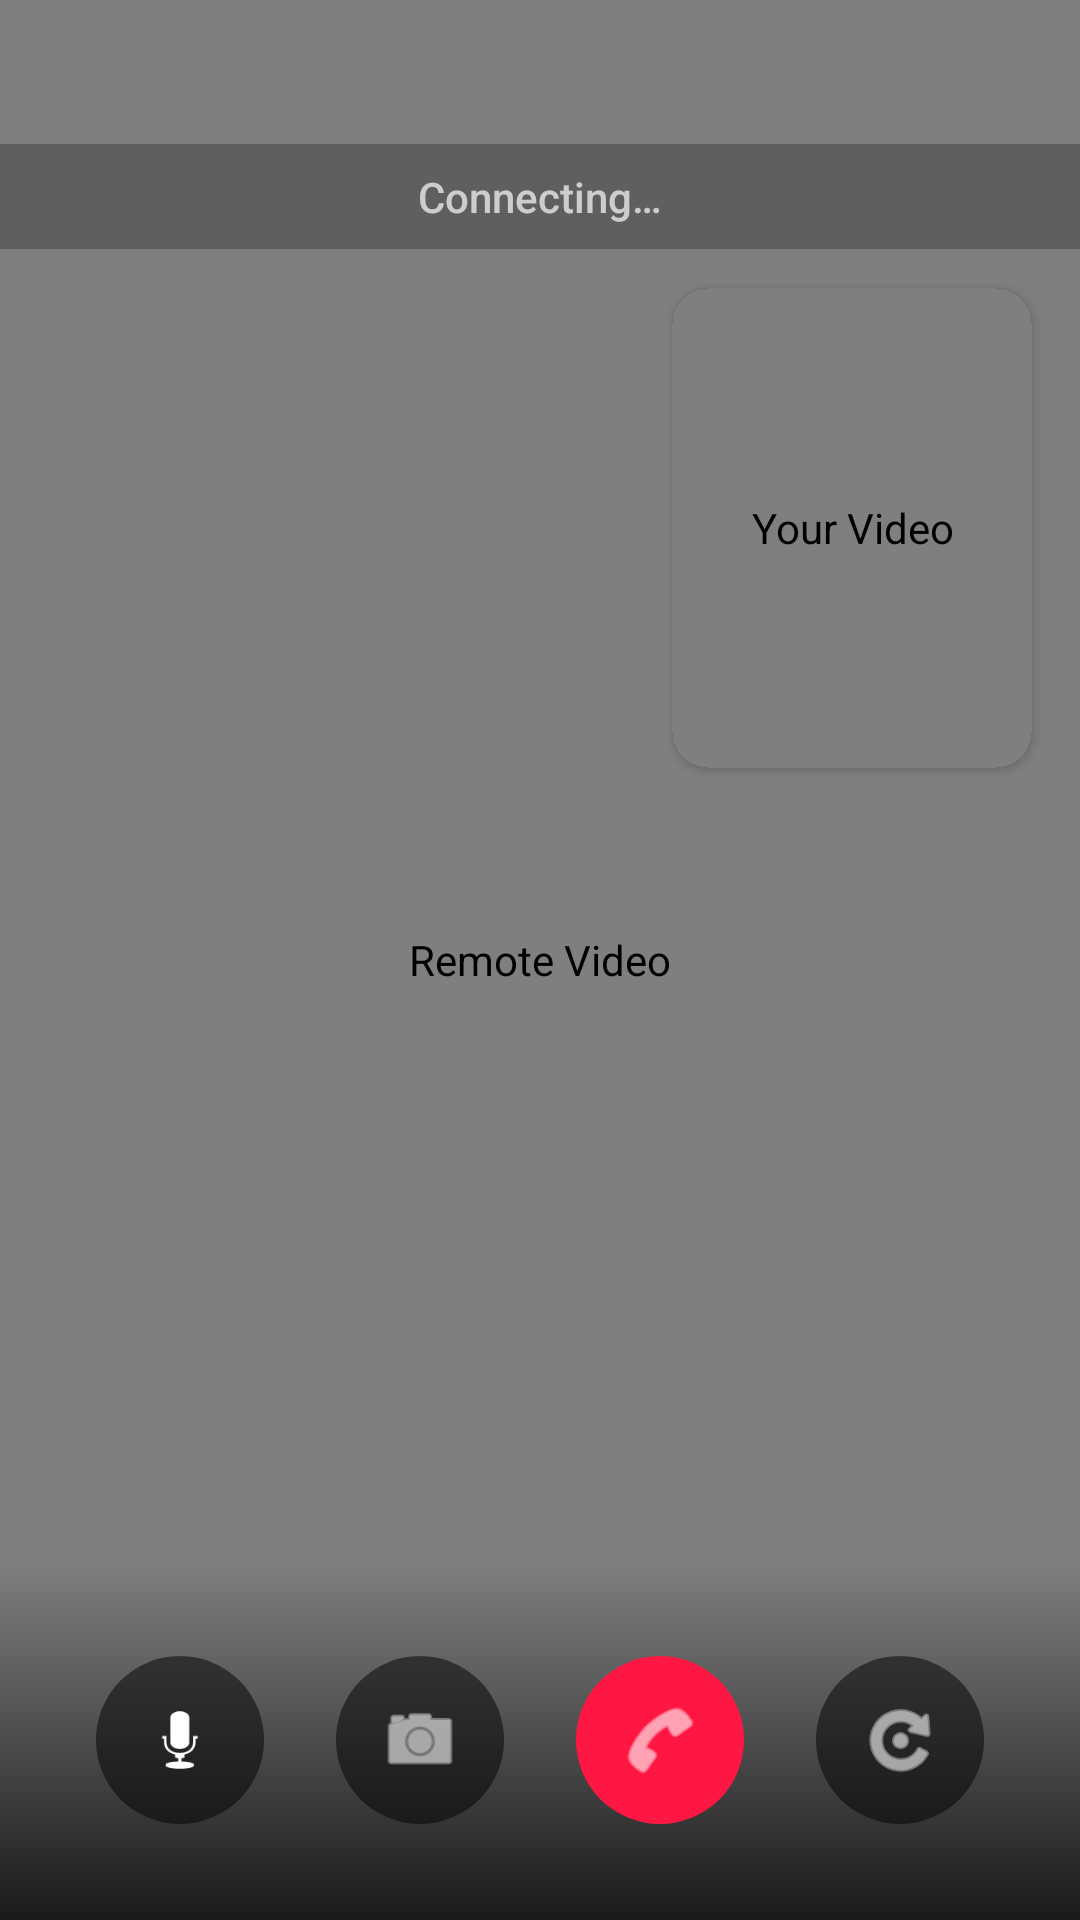

Here is an Android app screen rendered from its layout file. Give the layout XML and the strings, colors and styles it references.
<!-- AndroidManifest.xml: application theme Theme.VideoCall -->
<!-- res/layout/activity_video_call.xml -->
<?xml version="1.0" encoding="utf-8"?>
<FrameLayout xmlns:android="http://schemas.android.com/apk/res/android"
    xmlns:app="http://schemas.android.com/apk/res-auto"
    xmlns:tools="http://schemas.android.com/tools"
    android:layout_width="match_parent"
    android:layout_height="match_parent"
    android:background="@color/colorBackground"
    tools:context=".VideoCallActivity">

    
    <org.webrtc.SurfaceViewRenderer
        android:id="@+id/remote_video_view"
        android:layout_width="match_parent"
        android:layout_height="match_parent"
        android:contentDescription="@string/cd_remote_video" />

    
    <TextView
        android:id="@+id/text_status"
        android:layout_width="match_parent"
        android:layout_height="wrap_content"
        android:layout_gravity="top|center_horizontal"
        android:layout_marginTop="48dp"
        android:gravity="center"
        android:paddingHorizontal="24dp"
        android:paddingVertical="8dp"
        android:text="@string/status_connecting"
        android:textColor="@color/colorStatusText"
        android:textSize="14sp"
        android:fontFamily="sans-serif-medium"
        android:background="#40000000" />

    
    <androidx.cardview.widget.CardView
        android:id="@+id/card_local_video"
        android:layout_width="120dp"
        android:layout_height="160dp"
        android:layout_gravity="top|end"
        android:layout_marginTop="96dp"
        android:layout_marginEnd="16dp"
        android:elevation="8dp"
        app:cardCornerRadius="12dp"
        app:cardBackgroundColor="@color/colorSurface">

        <org.webrtc.SurfaceViewRenderer
            android:id="@+id/local_video_view"
            android:layout_width="match_parent"
            android:layout_height="match_parent"
            android:contentDescription="@string/cd_local_video" />

    </androidx.cardview.widget.CardView>

    
    <LinearLayout
        android:id="@+id/layout_controls"
        android:layout_width="match_parent"
        android:layout_height="wrap_content"
        android:layout_gravity="bottom"
        android:orientation="horizontal"
        android:gravity="center"
        android:paddingVertical="32dp"
        android:paddingHorizontal="24dp"
        android:background="@drawable/bg_controls_gradient">

        
        <ImageButton
            android:id="@+id/btn_toggle_audio"
            style="@style/Widget.VideoCall.ControlButton"
            android:layout_marginHorizontal="12dp"
            android:src="@android:drawable/ic_btn_speak_now"
            android:contentDescription="@string/cd_toggle_audio" />

        
        <ImageButton
            android:id="@+id/btn_toggle_video"
            style="@style/Widget.VideoCall.ControlButton"
            android:layout_marginHorizontal="12dp"
            android:src="@android:drawable/ic_menu_camera"
            android:contentDescription="@string/cd_toggle_video" />

        
        <ImageButton
            android:id="@+id/btn_end_call"
            style="@style/Widget.VideoCall.EndCallButton"
            android:layout_marginHorizontal="12dp"
            android:src="@android:drawable/ic_menu_call"
            android:contentDescription="@string/cd_end_call" />

        
        <ImageButton
            android:id="@+id/btn_switch_camera"
            style="@style/Widget.VideoCall.ControlButton"
            android:layout_marginHorizontal="12dp"
            android:src="@android:drawable/ic_menu_rotate"
            android:contentDescription="@string/cd_switch_camera" />

    </LinearLayout>

</FrameLayout>
<!-- resources referenced by this layout -->
<resources>
  <color name="colorBackground">#121212</color>
  <color name="colorStatusText">#B0FFFFFF</color>
  <color name="colorSurface">#1E1E1E</color>
  <!-- drawable bg_controls_gradient (drawable) -->
  <?xml version="1.0" encoding="utf-8"?>
  <shape xmlns:android="http://schemas.android.com/apk/res/android">
      <gradient
          android:type="linear"
          android:startColor="#00000000"
          android:endColor="#CC000000"
          android:angle="270" />
  </shape>
  <string name="cd_end_call">End Call</string>
  <string name="cd_local_video">Your Video</string>
  <string name="cd_remote_video">Remote Video</string>
  <string name="cd_switch_camera">Switch Camera</string>
  <string name="cd_toggle_audio">Toggle Microphone</string>
  <string name="cd_toggle_video">Toggle Camera</string>
  <string name="status_connecting">Connecting…</string>
  <style name="Widget.VideoCall.ControlButton" parent="">
          <item name="android:layout_width">56dp</item>
          <item name="android:layout_height">56dp</item>
          <item name="android:background">@drawable/bg_circle_dark</item>
          <item name="android:scaleType">centerInside</item>
          <item name="android:padding">14dp</item>
          <item name="tint">@color/colorOnPrimary</item>
      </style>
  <style name="Widget.VideoCall.EndCallButton" parent="">
          <item name="android:layout_width">56dp</item>
          <item name="android:layout_height">56dp</item>
          <item name="android:background">@drawable/bg_circle_red</item>
          <item name="android:scaleType">centerInside</item>
          <item name="android:padding">14dp</item>
          <item name="tint">@color/colorOnPrimary</item>
      </style>
  <!-- drawable bg_circle_dark (drawable) -->
  <?xml version="1.0" encoding="utf-8"?>
  <shape xmlns:android="http://schemas.android.com/apk/res/android"
      android:shape="oval">
      <solid android:color="@color/colorControlBackground" />
      <size
          android:width="56dp"
          android:height="56dp" />
  </shape>
  <color name="colorOnPrimary">#FFFFFF</color>
  <!-- drawable bg_circle_red (drawable) -->
  <?xml version="1.0" encoding="utf-8"?>
  <shape xmlns:android="http://schemas.android.com/apk/res/android"
      android:shape="oval">
      <solid android:color="@color/colorCallEndRed" />
      <size
          android:width="56dp"
          android:height="56dp" />
  </shape>
  <color name="colorPrimary">#6200EE</color>
  <color name="colorPrimaryDark">#3700B3</color>
  <color name="colorAccent">#03DAC5</color>
  <color name="colorOnSurface">#FFFFFF</color>
  <color name="colorTextHint">#80FFFFFF</color>
  <style name="Widget.VideoCall.TextInputLayout" parent="Widget.MaterialComponents.TextInputLayout.OutlinedBox">
          <item name="boxStrokeColor">@color/colorPrimary</item>
          <item name="hintTextColor">@color/colorPrimary</item>
          <item name="android:textColorHint">@color/colorTextHint</item>
      </style>
  <color name="colorControlBackground">#80000000</color>
  <color name="colorCallEndRed">#FF1744</color>
</resources>
